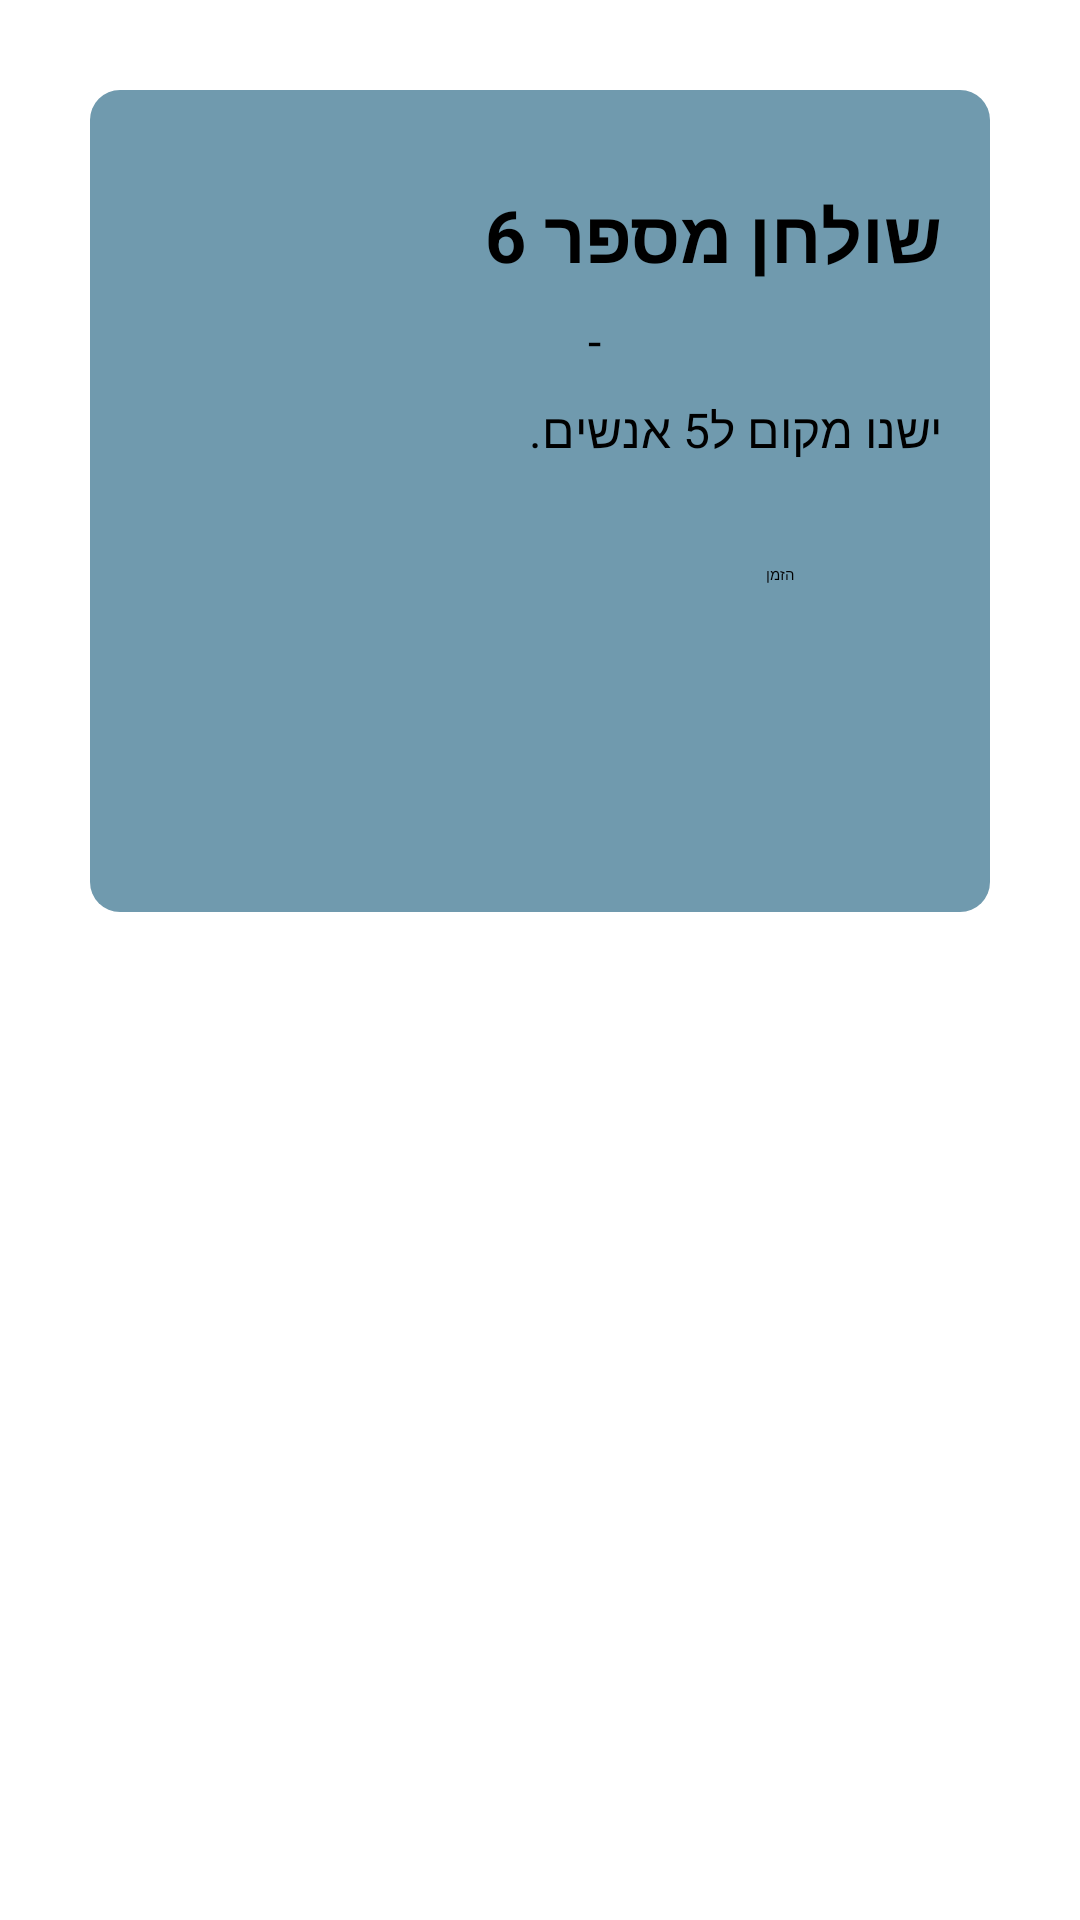

Layout XML and referenced resources for this Android screen:
<!-- AndroidManifest.xml: application theme Theme.Work -->
<!-- res/layout/room6.xml -->
<?xml version="1.0" encoding="utf-8"?>
<RelativeLayout xmlns:android="http://schemas.android.com/apk/res/android"
    xmlns:tools="http://schemas.android.com/tools"
    android:layout_width="match_parent"
    android:layout_height="match_parent"

    >

    <LinearLayout
        android:layout_width="381dp"
        android:layout_height="274dp"
        android:layout_marginStart="30dp"
        android:layout_marginTop="30dp"

        android:layout_marginEnd="30dp"
        android:layout_marginBottom="30dp"
        android:background="@drawable/popup"
        android:orientation="vertical"
        android:padding="16dp">


        <TextView
            android:id="@+id/textViewMain"
            android:layout_width="match_parent"
            android:layout_height="wrap_content"
            android:layout_marginTop="16dp"
            android:text="שולחן מספר 6"
            android:textSize="24sp"
            android:textStyle="bold" />

        <TextView
            android:id="@+id/textViewSub2"
            android:layout_width="match_parent"
            android:layout_height="wrap_content"
            android:layout_below="@id/textViewMain"
            android:layout_marginLeft="150dp"
            android:layout_marginTop="8dp"
            android:text="-"
            android:textSize="16sp" />

        <TextView
            android:id="@+id/textViewSub"
            android:layout_width="match_parent"
            android:layout_height="wrap_content"
            android:layout_below="@id/textViewMain"
            android:layout_marginTop="8dp"
            android:text="ישנו מקום ל5 אנשים."
            android:textSize="16sp" />

        <Button
            android:id="@+id/button4"
            android:layout_width="104dp"
            android:layout_height="wrap_content"
            android:layout_below="@id/textViewSub"
            android:layout_centerHorizontal="true"
            android:layout_marginLeft="115dp"
            android:layout_marginTop="34dp"
            android:text="הזמן" />


    </LinearLayout>

</RelativeLayout>
<!-- resources referenced by this layout -->
<resources>
  <!-- drawable popup (drawable) -->
  <?xml version="1.0" encoding="utf-8"?>
  <shape xmlns:android="http://schemas.android.com/apk/res/android">
      <solid android:color="#709AAE"/>
      <corners android:radius="10dp"/>
  </shape>
</resources>
